Run: headless pygame with SDL's dummy video driver; simulated clock (each Clock.tick advances the game by its frame time, no real sleeping); random seed 0; keys injected as events and as key.get_pressed() state; no mouse input.
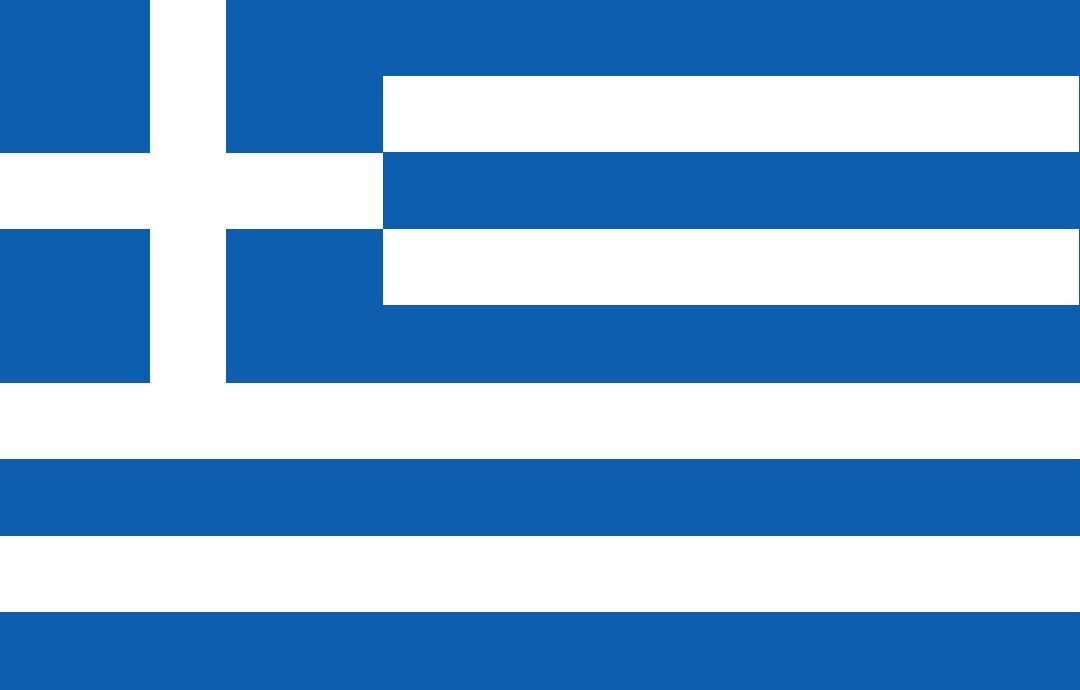
Frame 1 of 4 · flips 1–60 · no input
Frame 2 of 4 · flips 61–180 · tapped SPACE, RETURN · held RIGHT (→), D · screen unchanged from frame 1, image omitted
Frame 3 of 4 · flips 181–300 · held DOWN (↓), S · screen unchanged from frame 2, image omitted
Frame 4 of 4 · flips 301–420 · held LEFT (←), A, UP (↑), W · screen unchanged from frame 3, image omitted

The pygame program that drew these frames:

import pygame
pygame.init()
ventana = pygame.display.set_mode((1080, 690))
pygame.display.set_caption("OMG")

azul = (13, 94, 175)
blanco = (255, 255, 255)

#piezas

superficie_1 = pygame.Surface((1080, 76.6666))
superficie_1.fill(blanco)
superficie_2 = pygame.Surface((1080, 76.6666))
superficie_2.fill(blanco)
superficie_3 = pygame.Surface((76.6666, 383.3333))
superficie_3.fill(blanco)
superficie_4 = pygame.Surface((383.3333, 76.6666))
superficie_4.fill(blanco)
superficie_5 = pygame.Surface((696.6664, 76.6666))
superficie_5.fill(blanco)
superficie_6 = pygame.Surface((696.6664, 76.6666))
superficie_6.fill(blanco)

ventana.fill(azul)
ventana.blit(superficie_1, (0, 536.6662))
ventana.blit(superficie_2, (0, 383.3333))
ventana.blit(superficie_3, (150, 0))
ventana.blit(superficie_4, (0, 153.3332))
ventana.blit(superficie_5, (383.3333, 76.6666))
ventana.blit(superficie_6, (383.3333, 229.9998))
pygame.display.flip()

while True:
    event = pygame.event.wait()
    if event.type == pygame.QUIT:
        break
pygame.quit()
